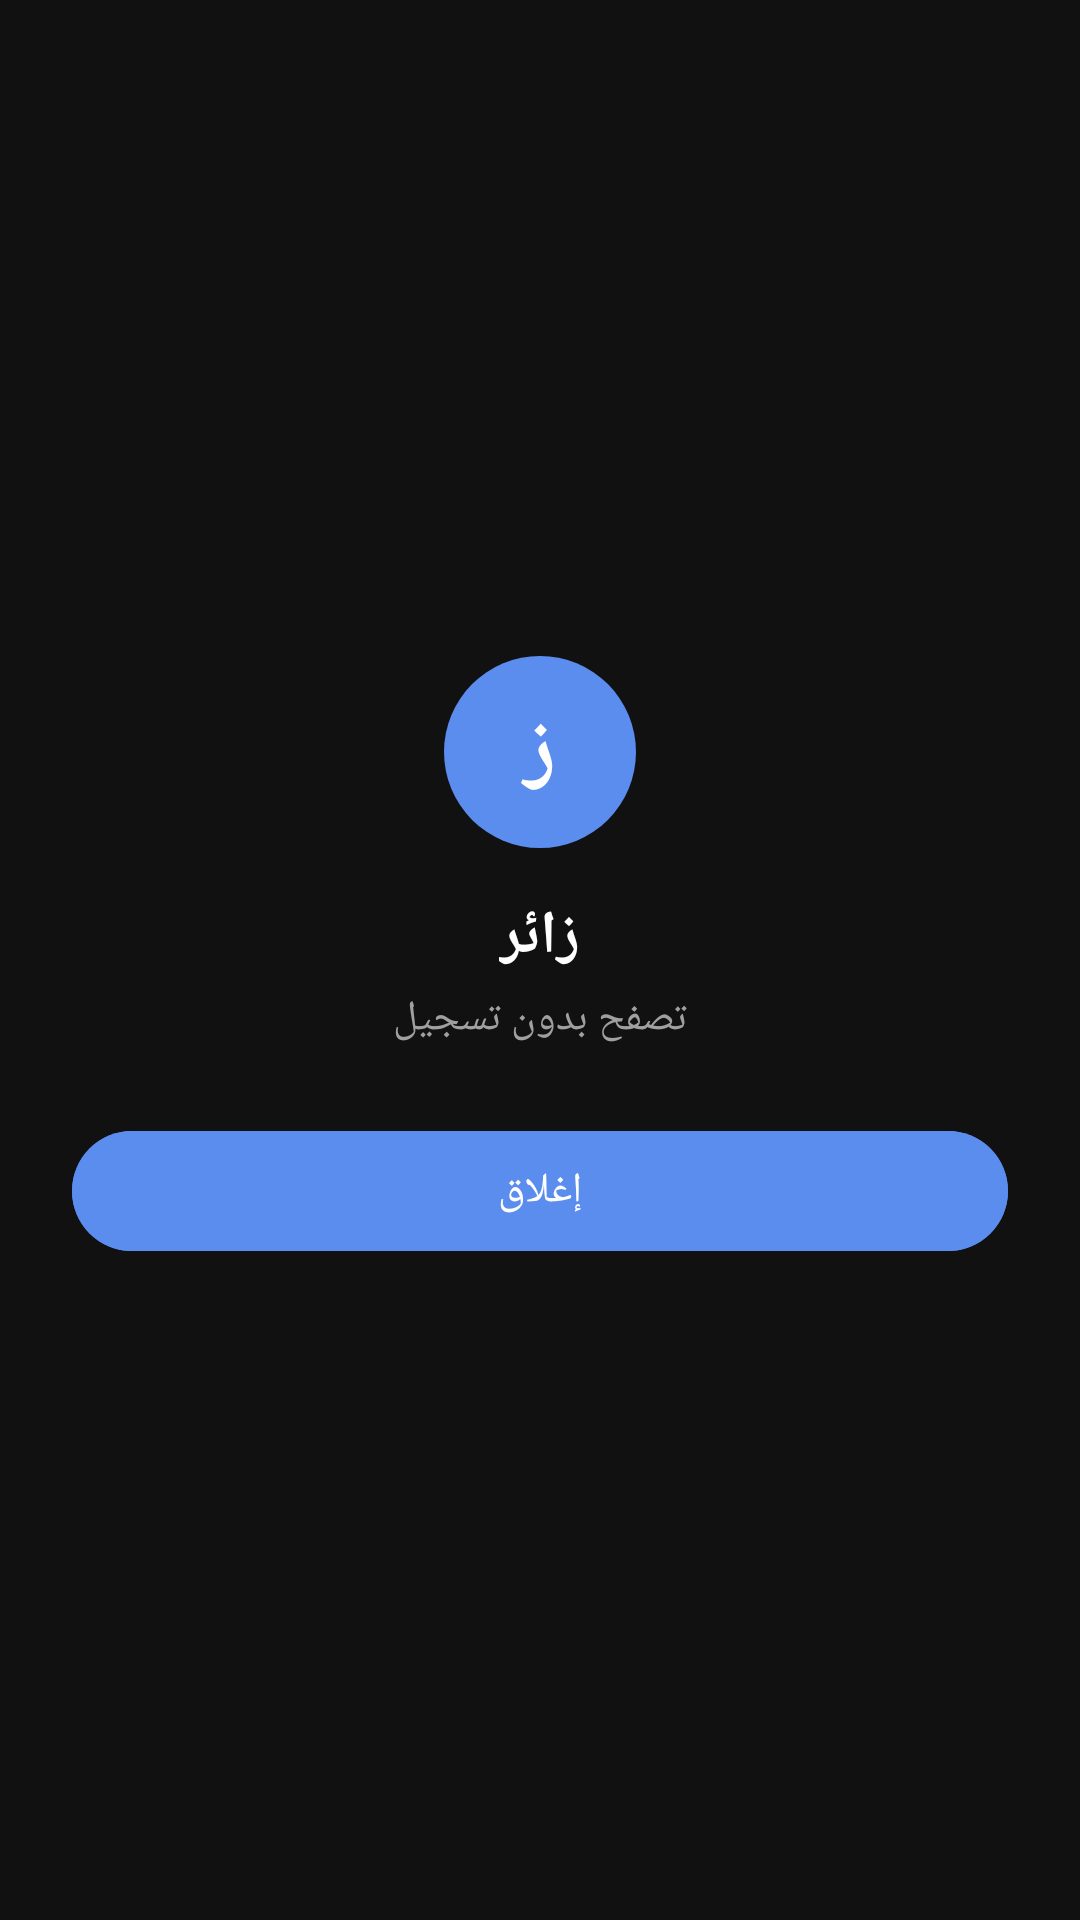

Here is an Android app screen rendered from its layout file. Give the layout XML and the strings, colors and styles it references.
<!-- AndroidManifest.xml: application theme Theme.FuratBrowser -->
<!-- res/layout/bottom_sheet_account.xml -->
<?xml version="1.0" encoding="utf-8"?>
<LinearLayout xmlns:android="http://schemas.android.com/apk/res/android"
    android:layout_width="match_parent"
    android:layout_height="wrap_content"
    android:orientation="vertical"
    android:gravity="center"
    android:padding="24dp"
    android:background="#111111">

    <TextView
        android:layout_width="64dp"
        android:layout_height="64dp"
        android:background="@drawable/avatar_bg"
        android:text="ز"
        android:textColor="#ffffff"
        android:textSize="28sp"
        android:textStyle="bold"
        android:gravity="center" />

    <TextView
        android:layout_width="wrap_content"
        android:layout_height="wrap_content"
        android:text="@string/guest_name"
        android:textColor="#ffffff"
        android:textSize="20sp"
        android:textStyle="bold"
        android:layout_marginTop="16dp" />

    <TextView
        android:layout_width="wrap_content"
        android:layout_height="wrap_content"
        android:text="@string/browse_without_login"
        android:textColor="#a0a0a0"
        android:textSize="14sp"
        android:layout_marginTop="4dp" />

    <com.google.android.material.button.MaterialButton
        android:id="@+id/btnClose"
        android:layout_width="match_parent"
        android:layout_height="wrap_content"
        android:text="@string/close"
        android:textColor="#ffffff"
        android:backgroundTint="#5b8def"
        android:layout_marginTop="24dp" />
</LinearLayout>
<!-- resources referenced by this layout -->
<resources>
  <!-- drawable avatar_bg (drawable) -->
  <?xml version="1.0" encoding="utf-8"?>
  <shape xmlns:android="http://schemas.android.com/apk/res/android"
      android:shape="oval">
      <solid android:color="#5b8def" />
  </shape>
  <string name="browse_without_login">تصفح بدون تسجيل</string>
  <string name="close">إغلاق</string>
  <string name="guest_name">زائر</string>
  <style name="Theme.FuratBrowser" parent="Theme.Material3.Dark.NoActionBar">
          <item name="android:windowBackground">@color/background_primary</item>
          <item name="android:statusBarColor">@color/background_primary</item>
          <item name="android:navigationBarColor">@color/background_secondary</item>
          <item name="colorPrimary">@color/accent</item>
          <item name="colorPrimaryDark">@color/accent_dark</item>
          <item name="colorAccent">@color/accent</item>
          <item name="android:windowLightStatusBar">false</item>
      </style>
  <color name="background_primary">#0a0a0a</color>
  <color name="background_secondary">#111111</color>
  <color name="accent">#5b8def</color>
  <color name="accent_dark">#3a6fc7</color>
</resources>
